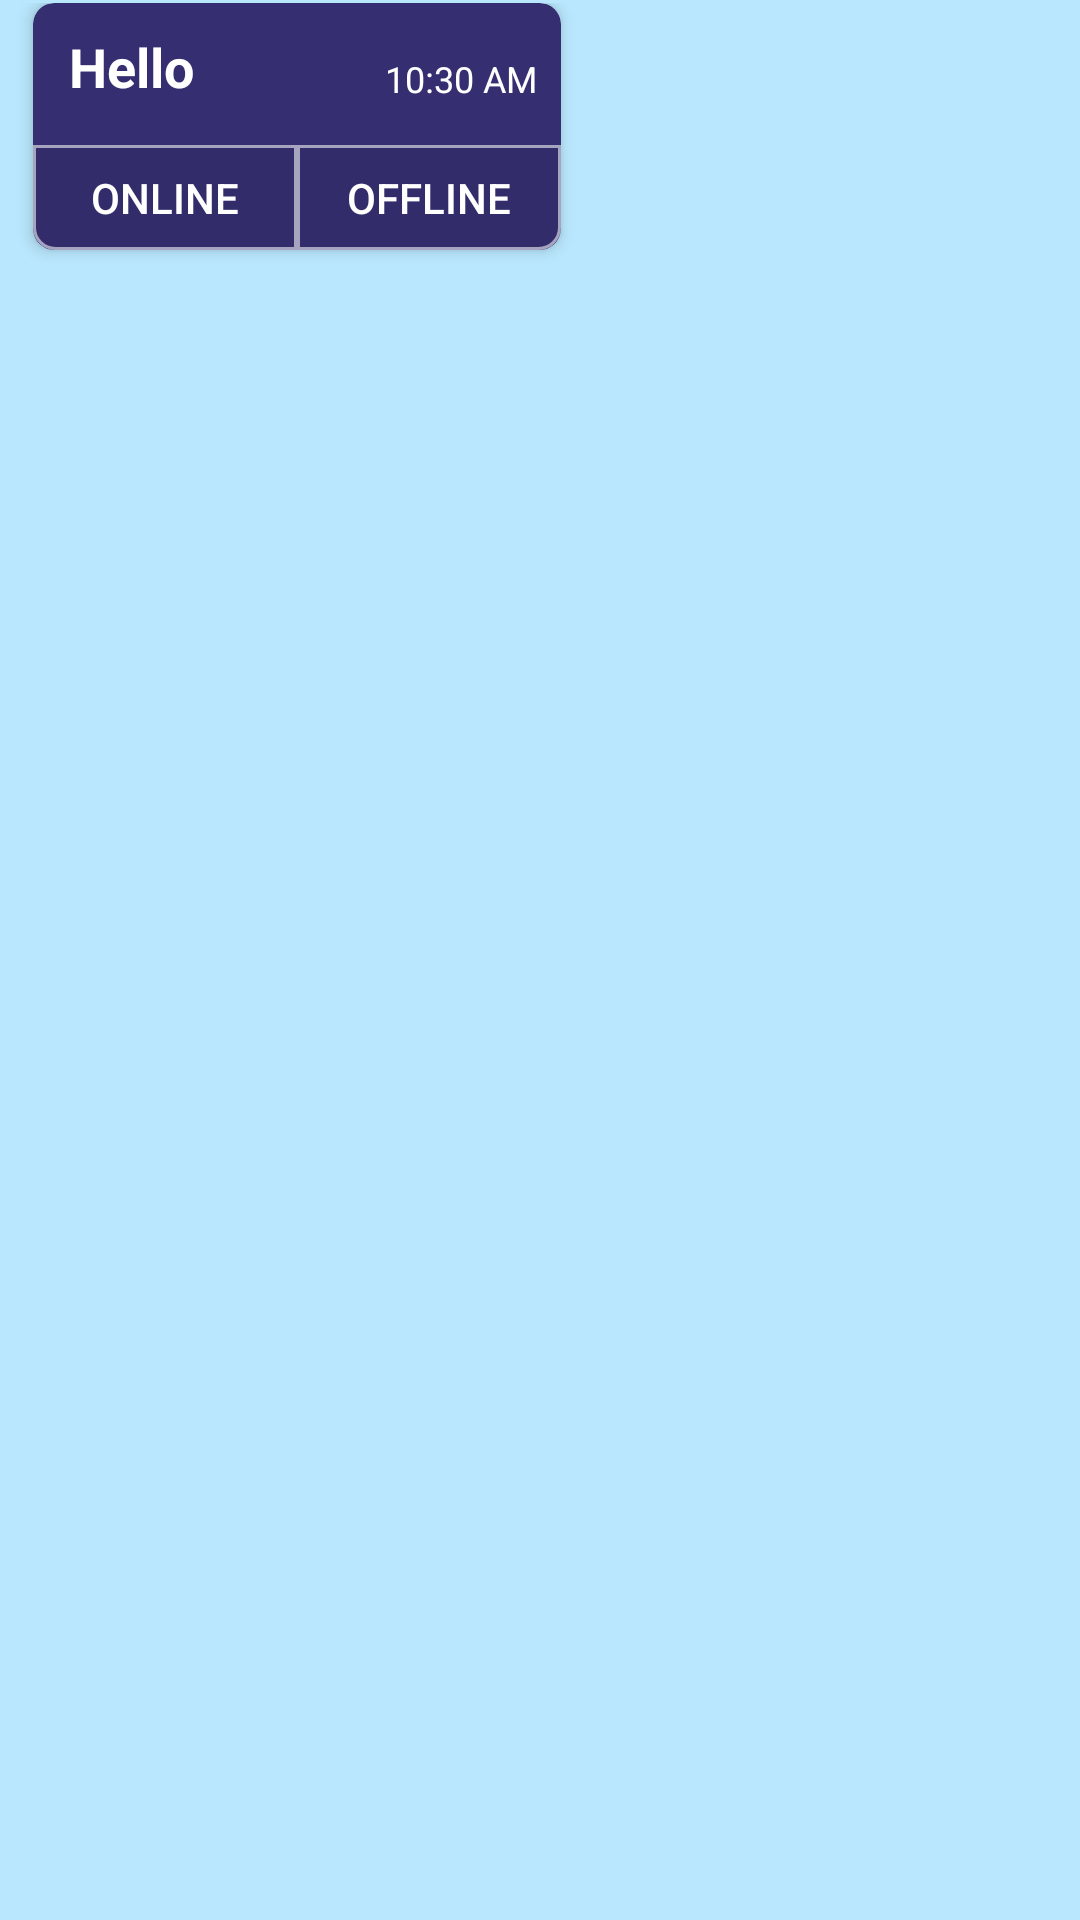

Reconstruct the res/layout file that produces this screen, plus the resources it refers to.
<!-- AndroidManifest.xml: application theme AppTheme -->
<!-- res/layout/client_message_outlook.xml -->
<?xml version="1.0" encoding="utf-8"?>
<LinearLayout xmlns:android="http://schemas.android.com/apk/res/android"
    xmlns:app="http://schemas.android.com/apk/res-auto"
    android:id="@+id/llMessageContainer"
    android:layout_width="match_parent"
    android:layout_height="wrap_content"
    android:background="@color/colorSelectedMessage"
    android:orientation="vertical">

    <LinearLayout
        android:id="@+id/llServerMessageContainer"
        android:layout_width="match_parent"
        android:layout_height="match_parent"
        android:orientation="horizontal"
        android:padding="1dp">

        <android.support.v7.widget.CardView
            android:layout_width="wrap_content"
            android:layout_height="wrap_content"
            android:layout_marginBottom="@dimen/message_card_elevation"
            android:layout_marginEnd="50dp"
            android:layout_marginStart="10dp"
            android:elevation="@dimen/message_card_elevation"
            app:cardBackgroundColor="@color/colorGradientS"
            app:cardCornerRadius="@dimen/message_corners_padding"
            app:cardElevation="@dimen/message_card_elevation">

            <LinearLayout
                android:layout_width="match_parent"
                android:layout_height="match_parent"
                android:orientation="vertical">

                <LinearLayout
                    android:layout_width="match_parent"
                    android:layout_height="match_parent"
                    android:layout_marginBottom="3dp"
                    android:layout_marginLeft="6dp"
                    android:layout_marginRight="6dp"
                    android:layout_marginTop="3dp"
                    android:gravity="left"
                    android:orientation="horizontal"
                    android:visibility="visible">

                    <TextView
                        android:id="@+id/tvServerMessage"
                        android:layout_width="0dp"
                        android:layout_height="wrap_content"
                        android:layout_margin="6dp"
                        android:layout_weight="1"
                        android:text="Hello"
                        android:textAppearance="@style/TextAppearance.AppCompat.Medium"
                        android:textColor="@android:color/background_light"
                        android:textSize="18sp"
                        android:textStyle="bold" />

                    <ExpandableListView
                        android:id="@+id/elvTransactionMessage"
                        android:layout_width="180dp"
                        android:layout_height="200dp"
                        android:layout_weight="1"
                        android:scrollbarSize="0px"
                        android:scrollbars="none"
                        android:visibility="gone" />

                    <TextView
                        android:id="@+id/tvServerMessageDate"
                        android:layout_width="wrap_content"
                        android:layout_height="wrap_content"
                        android:layout_gravity="bottom|end"
                        android:layout_marginBottom="2dp"
                        android:layout_marginLeft="8dp"
                        android:layout_marginRight="2dp"
                        android:paddingBottom="2dp"
                        android:paddingTop="2dp"
                        android:text="10:30 AM"
                        android:textColor="@android:color/background_light"
                        android:textSize="12sp" />
                </LinearLayout>

                <LinearLayout
                    android:id="@+id/layoutMessageButtons"
                    android:layout_width="match_parent"
                    android:layout_height="match_parent"
                    android:layout_marginTop="5dp"
                    android:orientation="horizontal">

                    <Button
                        android:id="@+id/messageButton1"
                        android:layout_width="wrap_content"
                        android:layout_height="35dp"
                        android:layout_weight="1"
                        android:background="@drawable/message_left_button"
                        android:text="Online"
                        android:textColor="@android:color/background_light"
                        android:textSize="14sp" />

                    <Button
                        android:id="@+id/messageButton2"
                        android:layout_width="wrap_content"
                        android:layout_height="35dp"
                        android:layout_weight="1"
                        android:background="@drawable/message_right_button"
                        android:text="Offline"
                        android:textColor="@android:color/background_light"
                        android:textSize="14sp" />
                </LinearLayout>

            </LinearLayout>

        </android.support.v7.widget.CardView>

    </LinearLayout>

    <LinearLayout
        android:id="@+id/llClientMessageContainer"
        android:layout_width="match_parent"
        android:layout_height="match_parent"
        android:gravity="right"
        android:orientation="horizontal"
        android:padding="1dp">

        <android.support.v7.widget.CardView
            android:layout_width="wrap_content"
            android:layout_height="wrap_content"
            android:layout_marginBottom="@dimen/message_card_elevation"
            android:layout_marginEnd="10dp"
            android:layout_marginStart="50dp"
            android:elevation="@dimen/message_card_elevation"
            app:cardBackgroundColor="@color/colorGradientE"
            app:cardCornerRadius="@dimen/message_corners_padding"
            app:cardElevation="@dimen/message_card_elevation"
            app:contentPaddingBottom="3dp"
            app:contentPaddingLeft="6dp"
            app:contentPaddingRight="6dp"
            app:contentPaddingTop="3dp">

            <LinearLayout
                android:layout_width="wrap_content"
                android:layout_height="wrap_content"
                android:layout_gravity="right"
                android:gravity="right"
                android:orientation="horizontal">

                <TextView
                    android:id="@+id/tvClientMessageDate"
                    android:layout_width="wrap_content"
                    android:layout_height="wrap_content"
                    android:layout_gravity="bottom|end"
                    android:layout_marginBottom="2dp"
                    android:layout_marginLeft="2dp"
                    android:layout_marginRight="8dp"
                    android:gravity="right"
                    android:paddingBottom="2dp"
                    android:paddingTop="2dp"
                    android:text="10:31 AM"
                    android:textColor="@android:color/background_light"
                    android:textSize="12sp" />

                <TextView
                    android:id="@+id/tvClientMessage"
                    android:layout_width="wrap_content"
                    android:layout_height="wrap_content"
                    android:layout_margin="6dp"
                    android:layout_weight="0.7"
                    android:text="Hello"
                    android:textAppearance="@style/TextAppearance.AppCompat.Medium"
                    android:textColor="@android:color/background_light"
                    android:textSize="18sp"
                    android:textStyle="bold" />
            </LinearLayout>

        </android.support.v7.widget.CardView>

    </LinearLayout>

    <LinearLayout
        android:id="@+id/llNewChatDateContainer"
        android:layout_width="match_parent"
        android:layout_height="match_parent"
        android:layout_margin="6dp"
        android:orientation="horizontal">

        <LinearLayout
            android:layout_width="match_parent"
            android:layout_height="match_parent"
            android:layout_weight="1"
            android:orientation="horizontal" />

        <LinearLayout
            android:layout_width="wrap_content"
            android:layout_height="wrap_content"
            android:layout_marginBottom="@dimen/message_card_elevation"
            android:background="@drawable/chat_date_bg"
            android:elevation="3dp"
            android:paddingBottom="5dp"
            android:paddingLeft="10dp"
            android:paddingRight="10dp"
            android:paddingTop="5dp">

            <TextView
                android:id="@+id/tvNewChatDate"
                android:layout_width="wrap_content"
                android:layout_height="wrap_content"
                android:text="DATE"
                android:textColor="@android:color/background_light"
                android:textStyle="bold" />
        </LinearLayout>

        <LinearLayout
            android:layout_width="match_parent"
            android:layout_height="match_parent"
            android:layout_weight="1"
            android:orientation="horizontal" />
    </LinearLayout>
</LinearLayout>
<!-- resources referenced by this layout -->
<resources>
  <color name="colorGradientE">#833626</color>
  <color name="colorGradientS">#352f71</color>
  <color name="colorSelectedMessage">#7064ceff</color>
  <dimen name="message_card_elevation">3dp</dimen>
  <dimen name="message_corners_padding">7dp</dimen>
  <!-- drawable chat_date_bg (drawable) -->
  <?xml version="1.0" encoding="utf-8"?>
  <selector xmlns:android="http://schemas.android.com/apk/res/android">
      <item>
          <shape>
              <gradient
                  android:startColor="@color/colorGradientS"
                  android:centerColor="@color/colorGradientM"
                  android:endColor="@color/colorGradientE"
                  android:angle="315"/>
              <corners android:radius="@dimen/message_corners_padding" />
          </shape>
      </item>
  </selector>
  <!-- drawable message_left_button (drawable) -->
  <?xml version="1.0" encoding="utf-8"?>
  <selector xmlns:android="http://schemas.android.com/apk/res/android">
      <item android:bottom="1px" android:left="1px">
          <shape>
              <solid android:color="#10000000" />
              <stroke android:width="1dp" android:color="#90FFFFFF" />
              <corners android:bottomLeftRadius="@dimen/message_corners_padding" />
          </shape>
      </item>
  </selector>
  <!-- drawable message_right_button (drawable) -->
  <?xml version="1.0" encoding="utf-8"?>
  <selector xmlns:android="http://schemas.android.com/apk/res/android">
      <item android:bottom="1px" android:right="1px">
          <shape>
              <solid android:color="#10000000" />
              <stroke android:width="1dp" android:color="#90FFFFFF" />
              <corners android:bottomRightRadius="@dimen/message_corners_padding" />
          </shape>
      </item>
  </selector>
  <style name="AppTheme" parent="Theme.AppCompat.Light.DarkActionBar">
          
          <item name="colorPrimary">@color/colorPrimary</item>
          <item name="colorPrimaryDark">@color/colorPrimaryDark</item>
          <item name="colorAccent">@color/colorAccent</item>
      </style>
  <color name="colorGradientM">#71265e</color>
  <color name="colorPrimary">#352f71</color>
  <color name="colorPrimaryDark">#FF252058</color>
  <color name="colorAccent">#ff4081</color>
</resources>
